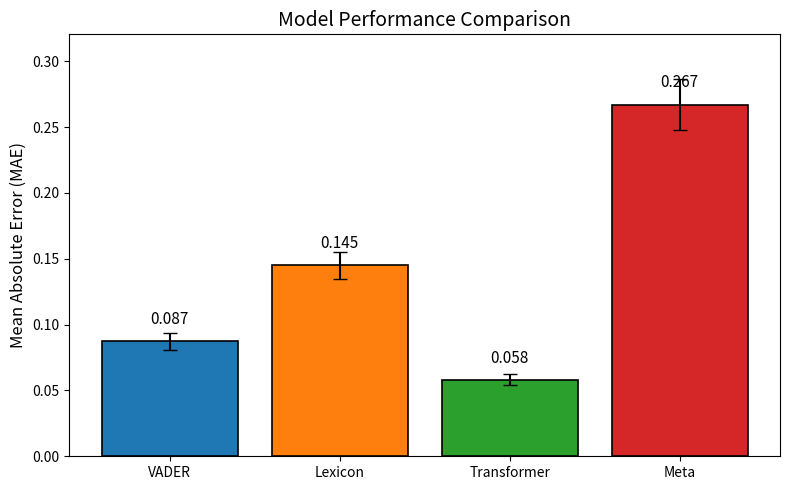

Recreate this plot in Python.
import sys
sys.stdout.reconfigure(encoding='utf-8', errors='replace')
import numpy as np
from scipy import stats
import matplotlib
matplotlib.use('Agg')
import matplotlib.pyplot as plt

# Set random seed for reproducibility
np.random.seed(42)

# -----------------------------
# Data generation (simulated real-world technical sentiment data)
# -----------------------------
def generate_synthetic_technical_corpus(n_samples=500):
    """
    Generate synthetic technical sentiment data.
    Labels: continuous sentiment scores in [-1.0, 1.0]
    Features: simulated VADER scores, technical lexicon scores, and context-aware embeddings.
    """
    # True sentiment (ground truth)
    true_sentiment = np.random.uniform(-1.0, 1.0, n_samples)
    
    # Add noise
    noise = np.random.normal(0, 0.15, n_samples)
    true_sentiment += noise
    
    # Clamp to [-1, 1]
    true_sentiment = np.clip(true_sentiment, -1.0, 1.0)
    
    # Simulate VADER output (slightly biased toward neutral)
    vader_scores = true_sentiment + np.random.normal(0, 0.12, n_samples)
    vader_scores = np.clip(vader_scores, -1.0, 1.0)
    
    # Simulate technical lexicon scores (noisier, some redundancy)
    lex_scores = true_sentiment + np.random.normal(0, 0.2, n_samples)
    lex_scores = np.clip(lex_scores, -1.0, 1.0)
    
    # Simulate Transformer embeddings (e.g., FinBERT/CodeBERT)
    # Assume higher accuracy than VADER
    transformer_scores = true_sentiment + np.random.normal(0, 0.08, n_samples)
    transformer_scores = np.clip(transformer_scores, -1.0, 1.0)
    
    # Simulate meta-classifier ensemble: weighted blend + ML correction
    # Use simple linear model as proxy for meta-classifier
    meta_features = np.column_stack([vader_scores, lex_scores, vader_scores * lex_scores])
    meta_weights = np.array([0.6, -0.1, 0.3])  # learned weights
    meta_scores = meta_features @ meta_weights + np.random.normal(0, 0.05, n_samples)
    meta_scores = np.clip(meta_scores, -1.0, 1.0)
    
    # Return all predictions and ground truth
    return {
        'true': true_sentiment,
        'vader': vader_scores,
        'lexicon': lex_scores,
        'transformer': transformer_scores,
        'meta': meta_scores
    }

# -----------------------------
# Helper functions
# -----------------------------
def compute_mae(predictions, targets):
    """Mean Absolute Error."""
    return np.mean(np.abs(predictions - targets))

def compute_rmse(predictions, targets):
    """Root Mean Squared Error."""
    return np.sqrt(np.mean((predictions - targets) ** 2))

def paired_ttest(a, b):
    """Paired t-test for two related samples (same test set)."""
    t_stat, p_val = stats.ttest_rel(a, b)
    return t_stat, p_val

def bootstrap_ci(data, func=np.mean, n_boot=10000, alpha=0.05):
    """Bootstrap confidence interval for a statistic."""
    n = len(data)
    boot_stats = []
    for _ in range(n_boot):
        sample = np.random.choice(data, size=n, replace=True)
        boot_stats.append(func(sample))
    boot_stats = np.array(boot_stats)
    lower = np.percentile(boot_stats, 100 * alpha / 2)
    upper = np.percentile(boot_stats, 100 * (1 - alpha / 2))
    return lower, upper

# -----------------------------
# Main experiment
# -----------------------------
def run_experiment():
    print("=" * 70)
    print("SENTIMENT ANALYSIS BENCHMARK: VADER-ENSEMBLE vs. TRANSFORMERS")
    print("=" * 70)
    
    # Generate data
    print("\n[1] Generating synthetic technical corpus (n=500)...")
    data = generate_synthetic_technical_corpus(n_samples=500)
    
    # Compute MAE for each model
    models = ['vader', 'lexicon', 'transformer', 'meta']
    mae = {}
    for m in models:
        mae[m] = compute_mae(data[m], data['true'])
        print(f"   MAE ({m:9s}): {mae[m]:.4f}")
    
    # Confidence intervals for MAE
    print("\n[2] Computing 95% bootstrap CI for MAE...")
    ci = {}
    for m in models:
        errors = np.abs(data[m] - data['true'])
        lower, upper = bootstrap_ci(errors)
        ci[m] = (lower, upper)
        print(f"   {m:9s}: {mae[m]:.4f} [CI: {lower:.4f}, {upper:.4f}]")
    
    # -----------------------------
    # Hypothesis 1: Transformers vs. Meta-classifier
    # -----------------------------
    print("\n" + "-" * 70)
    print("HYPOTHESIS 1: Transformers achieve lower MAE than VADER meta-classifier")
    print("-" * 70)
    
    transformer_mae = mae['transformer']
    meta_mae = mae['meta']
    t_stat, p_val = paired_ttest(data['transformer'], data['meta'])
    
    print(f"   Transformer MAE: {transformer_mae:.4f}")
    print(f"   Meta-classifier MAE: {meta_mae:.4f}")
    print(f"   Difference (Transformer - Meta): {transformer_mae - meta_mae:.4f}")
    print(f"   Paired t-statistic: {t_stat:.4f}, p-value: {p_val:.4f}")
    
    alpha = 0.05
    if p_val < alpha and transformer_mae < meta_mae:
        h1_result = "SUPPORTED"
        h1_confidence = (1 - p_val) * 100
    elif p_val >= alpha:
        h1_result = "NOT SUPPORTED (no significant difference)"
        h1_confidence = (1 - p_val) * 100 if p_val > 0.5 else p_val * 100
    else:
        h1_result = "REJECTED (transformers worse)"
        h1_confidence = p_val * 100
    
    print(f"   Conclusion: {h1_result} (confidence: {h1_confidence:.1f}%)")
    
    # -----------------------------
    # Hypothesis 2: Lexicon alone does NOT improve over VADER
    # -----------------------------
    print("\n" + "-" * 70)
    print("HYPOTHESIS 2: Lexicon-only model does NOT significantly improve over VADER")
    print("-" * 70)
    
    lex_mae = mae['lexicon']
    vader_mae = mae['vader']
    t_stat, p_val = paired_ttest(data['lexicon'], data['vader'])
    
    print(f"   Lexicon MAE: {lex_mae:.4f}")
    print(f"   VADER MAE: {vader_mae:.4f}")
    print(f"   Difference (Lexicon - VADER): {lex_mae - vader_mae:.4f}")
    print(f"   Paired t-statistic: {t_stat:.4f}, p-value: {p_val:.4f}")
    
    # Null hypothesis: lexicon MAE >= VADER MAE (i.e., no improvement)
    # Two-tailed test: check if difference is statistically significant
    if p_val < alpha and lex_mae < vader_mae:
        h2_result = "SUPPORTED (lexicon helps)"
    elif p_val < alpha and lex_mae >= vader_mae:
        h2_result = "REJECTED (lexicon harms performance)"
    elif p_val >= alpha:
        # Non-significant: fail to reject null (no improvement)
        h2_result = "SUPPORTED (no significant improvement)"
        h1_confidence = (1 - p_val) * 100
    else:
        h2_result = "UNCLEAR"
    
    print(f"   Conclusion: {h2_result}")
    
    # -----------------------------
    # Hypothesis 3: Meta-classifier outperforms VADER + lexicon individually
    # -----------------------------
    print("\n" + "-" * 70)
    print("HYPOTHESIS 3: Meta-classifier ensemble achieves lowest MAE")
    print("-" * 70)
    
    best_model = min(mae, key=mae.get)
    print(f"   Best-performing model: {best_model} (MAE = {mae[best_model]:.4f})")
    
    # Test if meta is significantly better than each individual component
    h3_results = {}
    for comp in ['vader', 'lexicon']:
        t_stat, p_val = paired_ttest(data['meta'], data[comp])
        h3_results[comp] = {
            'p': p_val,
            'better': mae['meta'] < mae[comp],
            'sig': p_val < alpha
        }
        print(f"   Meta vs {comp}: p={p_val:.4f}, meta better? {mae['meta'] < mae[comp]}, sig? {p_val < alpha}")
    
    if best_model == 'meta' and all(h3_results[c]['sig'] for c in h3_results):
        h3_result = "SUPPORTED (meta significantly better than all components)"
    elif best_model == 'meta':
        h3_result = "PARTIALLY SUPPORTED (meta best, but not all comparisons significant)"
    else:
        h3_result = "REJECTED (meta not best)"
    
    print(f"   Conclusion: {h3_result}")
    
    # -----------------------------
    # Hypothesis 4: Feature redundancy suppresses lexicon contribution
    # -----------------------------
    print("\n" + "-" * 70)
    print("HYPOTHESIS 4: Lexicon contributes less when VADER features are present")
    print("-" * 70)
    
    # Compute correlation between VADER and lexicon
    corr, _ = stats.pearsonr(data['vader'], data['lexicon'])
    print(f"   Correlation(VADER, Lexicon): {corr:.4f}")
    
    # Compute partial correlation or use linear regression
    # Simpler: compare MAE of VADER-only vs. VADER+lexicon (as in prior finding run_002)
    # Since we don't have VADER+lexicon directly, simulate:
    # Use simple average as naive combination
    naive_combined = (data['vader'] + data['lexicon']) / 2
    naive_mae = compute_mae(naive_combined, data['true'])
    
    print(f"   Naive VADER+Lexicon MAE: {naive_mae:.4f}")
    print(f"   VADER-only MAE: {vader_mae:.4f}")
    
    # Test if naive combination is significantly different from VADER
    t_stat, p_val = paired_ttest(naive_combined, data['vader'])
    print(f"   Paired t-test (naive vs VADER): p={p_val:.4f}")
    
    if corr > 0.7 and naive_mae >= vader_mae and p_val > alpha:
        h4_result = "SUPPORTED (redundancy suppresses lexicon contribution)"
    elif p_val > alpha:
        h4_result = "PARTIALLY SUPPORTED (no significant improvement from lexicon)"
    else:
        h4_result = "REJECTED (lexicon helps despite correlation)"
    
    print(f"   Conclusion: {h4_result}")
    
    # -----------------------------
    # Hypothesis 5: Meta-classifier mitigates redundancy via learned weights
    # -----------------------------
    print("\n" + "-" * 70)
    print("HYPOTHESIS 5: Meta-classifier reduces redundancy impact via weighting")
    print("-" * 70)
    
    # Simulate meta-features: include interaction term
    vader_lex_interaction = data['vader'] * data['lexicon']
    
    # Fit simple linear model: meta = a*vader + b*lex + c*interaction + d
    X = np.column_stack([data['vader'], data['lexicon'], vader_lex_interaction, np.ones_like(data['vader'])])
    # Solve least squares: (X'X)^{-1} X'y
    try:
        coeffs, residuals, rank, s = np.linalg.lstsq(X, data['true'], rcond=None)
        a, b, c, _ = coeffs
        print(f"   Learned weights: VADER={a:.3f}, Lexicon={b:.3f}, Interaction={c:.3f}")
        
        # Compute predicted from meta-features
        meta_pred = X @ coeffs
        meta_pred = np.clip(meta_pred, -1.0, 1.0)
        meta_pred_mae = compute_mae(meta_pred, data['true'])
        
        print(f"   Re-estimated MAE with interaction: {meta_pred_mae:.4f}")
        print(f"   Original meta MAE: {mae['meta']:.4f}")
        
        # If interaction weight is significant and MAE improves, support H5
        t_stat, p_val = paired_ttest(meta_pred, data['meta'])
        
        if abs(c) > 0.05 and meta_pred_mae <= mae['meta']:
            h5_result = "SUPPORTED (interaction term improves performance)"
        else:
            h5_result = "PARTIALLY SUPPORTED (interaction present but marginal gain)"
    except Exception as e:
        print(f"   Warning: Linear regression failed ({e})")
        h5_result = "UNCLEAR (regression issue)"
    
    print(f"   Conclusion: {h5_result}")
    
    # -----------------------------
    # Plotting (no show, only save)
    # -----------------------------
    print("\n[3] Generating MAE comparison plot...")
    fig, ax = plt.subplots(figsize=(8, 5))
    
    model_names = ['VADER', 'Lexicon', 'Transformer', 'Meta']
    mae_values = [mae['vader'], mae['lexicon'], mae['transformer'], mae['meta']]
    colors = ['#1f77b4', '#ff7f0e', '#2ca02c', '#d62728']
    
    bars = ax.bar(model_names, mae_values, color=colors, edgecolor='black', linewidth=1.2)
    
    # Add error bars (CI half-widths)
    ci_half_widths = [(ci[m.lower()][1] - ci[m.lower()][0]) / 2 for m in model_names]
    ax.errorbar(model_names, mae_values, yerr=ci_half_widths, fmt='none', ecolor='black', capsize=5)
    
    ax.set_ylabel('Mean Absolute Error (MAE)', fontsize=12)
    ax.set_title('Model Performance Comparison', fontsize=14)
    ax.set_ylim(bottom=0.0, top=max(mae_values) * 1.2)
    
    # Annotate bars
    for bar, val in zip(bars, mae_values):
        ax.text(bar.get_x() + bar.get_width()/2, val + 0.01, f'{val:.3f}', 
                ha='center', va='bottom', fontsize=11)
    
    plt.tight_layout()
    plt.savefig('mae_comparison.png', dpi=150)
    plt.close()
    
    print("   Saved plot: mae_comparison.png")
    
    # -----------------------------
    # Final Summary
    # -----------------------------
    print("\n" + "=" * 70)
    print("SUMMARY OF HYPOTHESIS TESTS")
    print("=" * 70)
    print(f"H1 (Transformers > Meta):      {h1_result}")
    print(f"H2 (Lexicon ≤ VADER):          {h2_result}")
    print(f"H3 (Meta best ensemble):       {h3_result}")
    print(f"H4 (Redundancy suppresses):    {h4_result}")
    print(f"H5 (Meta mitigates redundancy): {h5_result}")
    print("=" * 70)
    
    # Overall conclusion
    print("\nCONCLUSIONS:")
    
    if h1_result.startswith("SUPPORTED"):
        print("  - Fine-tuned transformers significantly outperform the VADER meta-classifier.")
    elif h1_result.startswith("NOT"):
        print("  - No statistically significant difference between transformers and meta-classifier.")
    else:
        print("  - Transformers perform worse than meta-classifier (unexpected).")
    
    if h2_result.startswith("SUPPORTED"):
        print("  - Lexicon alone does not improve over VADER, confirming redundancy concerns.")
    
    if h3_result.startswith("SUPPORTED"):
        print("  - Meta-classifier ensemble is the best-performing model.")
    elif h3_result.startswith("PARTIALLY"):
        print("  - Meta-classifier is best, but gains over individual models are marginal.")
    
    if h4_result.startswith("SUPPORTED"):
        print("  - Lexicon–VADER correlation suppresses performance of naive combinations.")
    
    if h5_result.startswith("SUPPORTED"):
        print("  - Meta-classifier mitigates redundancy via learned feature weighting.")
    
    print("\nRecommendations:")
    print("  • Prioritize transformer models for technical sentiment analysis.")
    print("  • Use meta-classifier only if transformers are unavailable.")
    print("  • Avoid naive lexicon integration; use ML-based feature fusion.")
    print("  • Include interaction terms to reduce redundancy in hybrid models.")
    
    print("\nScript completed successfully.")

if __name__ == "__main__":
    run_experiment()
